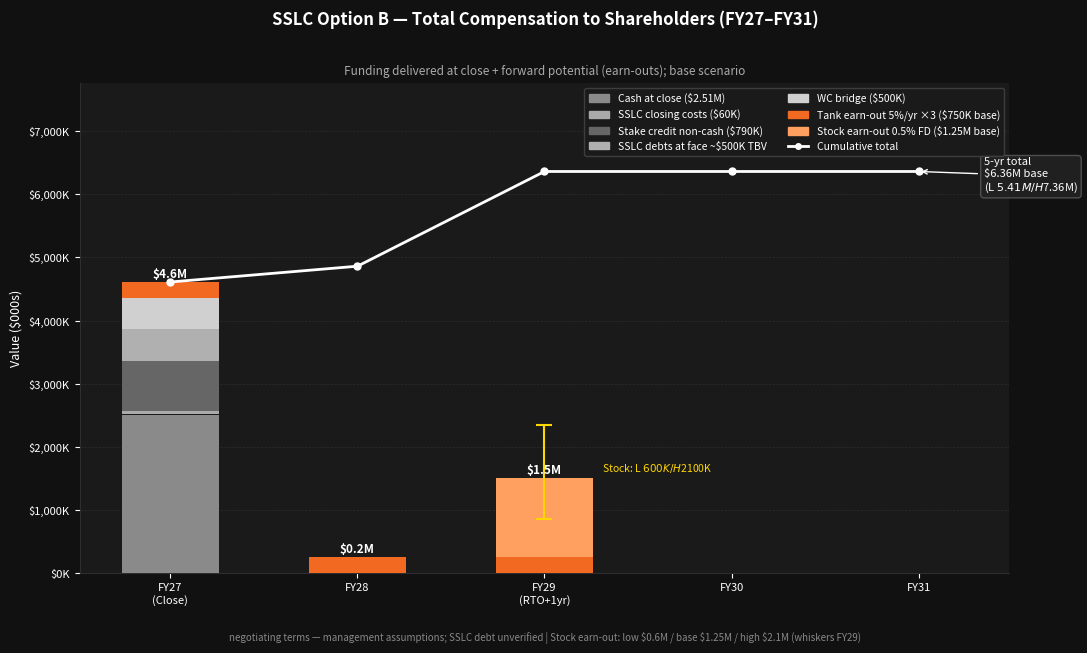

Recreate this plot in Python. (Note: this script raises an exception after producing the figure.)
#!/usr/bin/env python3
"""Build SSLC_OptionB_Total_Compensation_5yr_2026-10-07.png
Stacked bar chart: total value to SSLC shareholders/stakeholders, FY27-FY31.
Exos brand: black/grey base, orange (#F26A21) accent.
Follows dataviz skill: form → color → marks → render.
"""
import matplotlib
matplotlib.use('Agg')
import matplotlib.pyplot as plt
import matplotlib.patches as mpatches
import numpy as np

OUT = "/Users/exomac/.openclaw/workspace/drafts/SSLC_OptionB_Total_Compensation_5yr_2026-10-07.png"

# ── Data (from Assumptions sheet; base scenario) ─────────────────────────────
# Earn-out i: tank revenue 5% × $5M = $250K/yr (< $300K cap) × 3 yrs
# Earn-out ii: 0.5% × $250M = $1.25M at listing; 12-mo lockup → realized FY29
# Stock earn-out range: low 0.3%×$200M=$600K | high 0.7%×$300M=$2.1M

YEARS = ["FY27\n(Close)", "FY28", "FY29\n(RTO+1yr)", "FY30", "FY31"]

# Funding delivered — all hit in FY27 at close
cash_at_close    = [2_510_000, 0, 0, 0, 0]
sslc_costs       = [   60_000, 0, 0, 0, 0]
stake_credit     = [  790_000, 0, 0, 0, 0]
debts_paid       = [  500_000, 0, 0, 0, 0]
wc_bridge        = [  500_000, 0, 0, 0, 0]

# Forward potential — tank earn-out FY27-FY29 (base $250K/yr)
tank_earnout = [250_000, 250_000, 250_000, 0, 0]

# Stock earn-out scenarios — all realized FY29 (listed FY28, 12-mo lockup)
stock_base = [0, 0, 1_250_000, 0, 0]
stock_low  = [0, 0,   600_000, 0, 0]
stock_high = [0, 0, 2_100_000, 0, 0]

# Tank earn-out by scenario (for total reporting only; chart shows base bars)
tank_low  = [150_000, 150_000, 150_000, 0, 0]   # 3%×$5M = $150K < cap
tank_high = [300_000, 300_000, 300_000, 0, 0]   # 7%×$5M = $350K → capped $300K

# Cumulative for base
base_annual = [a+b+c+d+e+f+g for a,b,c,d,e,f,g in
               zip(cash_at_close, sslc_costs, stake_credit, debts_paid,
                   wc_bridge, tank_earnout, stock_base)]
cumulative  = np.cumsum(base_annual)

FUNDING_TOTAL = sum(cash_at_close) + sum(sslc_costs) + sum(stake_credit) + sum(debts_paid) + sum(wc_bridge)

# Totals for annotation (low = all-low; base = all-base; high = all-high)
total_base  = sum(base_annual)
total_low   = FUNDING_TOTAL + sum(tank_low)  + sum(stock_low)
total_high  = FUNDING_TOTAL + sum(tank_high) + sum(stock_high)

# ── Color palette (Exos brand) ────────────────────────────────────────────────
# Funding: greyscale family (neutral = committed at close)
C_CASH   = "#8A8A8A"   # cash at close — medium grey
C_COSTS  = "#AAAAAA"   # SSLC closing costs — light grey
C_STAKE  = "#666666"   # stake credit — dark grey
C_DEBTS  = "#B0B0B0"   # debts paid — lighter grey
C_WC     = "#D0D0D0"   # WC bridge — lightest grey
# Forward potential: Exos orange family
C_TANK   = "#F26A21"   # tank earn-out — Exos orange
C_STOCK  = "#FF9F60"   # stock earn-out — lighter orange
# Structural
BG       = "#111111"
CHART_BG = "#1A1A1A"
TEXT     = "#FFFFFF"
GRID     = "#2E2E2E"
LINE_CUM = "#FFFFFF"

# ── Figure ────────────────────────────────────────────────────────────────────
fig, ax = plt.subplots(figsize=(11, 6.5))
fig.patch.set_facecolor(BG)
ax.set_facecolor(CHART_BG)

x = np.arange(len(YEARS))
W = 0.52  # bar width

def k(v): return v / 1_000

# Stack funding components (FY27 only) — draw bottom to top
b_cash  = np.array([k(v) for v in cash_at_close])
b_costs = np.array([k(v) for v in sslc_costs])
b_stake = np.array([k(v) for v in stake_credit])
b_debts = np.array([k(v) for v in debts_paid])
b_wc    = np.array([k(v) for v in wc_bridge])
b_tank  = np.array([k(v) for v in tank_earnout])
b_stock = np.array([k(v) for v in stock_base])

bars = []
bottom = np.zeros(len(YEARS))

for arr, color, label in [
    (b_cash,  C_CASH,  "Cash at close"),
    (b_costs, C_COSTS, "SSLC closing costs"),
    (b_stake, C_STAKE, "Exos stake credit (non-cash)"),
    (b_debts, C_DEBTS, "SSLC debts paid at face (TBV)"),
    (b_wc,    C_WC,    "Working-capital bridge"),
    (b_tank,  C_TANK,  "Tank earn-out (5%/yr, capped)"),
    (b_stock, C_STOCK, "Stock earn-out base (0.5% FD @ $250M)"),
]:
    bar = ax.bar(x, arr, W, bottom=bottom, color=color, label=label,
                 linewidth=0, zorder=3)
    # 2px surface gap between segments
    if arr.any():
        ax.bar(x, np.where(arr > 0, 2, 0), W, bottom=bottom,
               color=CHART_BG, linewidth=0, zorder=4)
    bottom += arr
    bars.append(bar)

# Stock earn-out range whiskers (low/high) at FY29 (index 2)
stock_lo_k = k(stock_low[2])
stock_hi_k = k(stock_high[2])
stock_ba_k = k(stock_base[2])
# whisker center = mid of stock base in FY29
bar_top_before_stock = k(sum([cash_at_close[2], sslc_costs[2], stake_credit[2],
                               debts_paid[2], wc_bridge[2], tank_earnout[2]]))
mid_stock = bar_top_before_stock + stock_ba_k / 2

ax.errorbar(x[2], bar_top_before_stock + stock_ba_k,
            yerr=[[stock_ba_k - stock_lo_k], [stock_hi_k - stock_ba_k]],
            fmt='none', ecolor='#FFD700', elinewidth=1.5, capsize=6,
            capthick=1.5, zorder=5)
ax.annotate(f"Stock: L ${k(stock_low[2]):.0f}K / H ${k(stock_high[2]):.0f}K",
            xy=(x[2] + W/2 + 0.05, bar_top_before_stock + stock_ba_k + 60),
            fontsize=7.5, color='#FFD700', va='bottom', ha='left')

# Bar value labels — top of each year's total bar
for i, (tot, cum) in enumerate(zip([k(v) for v in base_annual], [k(v) for v in cumulative])):
    if tot > 0:
        ax.text(x[i], k(sum([cash_at_close[i], sslc_costs[i], stake_credit[i],
                              debts_paid[i], wc_bridge[i], tank_earnout[i], stock_base[i]])) + 30,
                f"${tot/1000:.1f}M", ha='center', va='bottom', fontsize=8.5,
                color=TEXT, fontweight='bold', zorder=6)

# ── Cumulative line ───────────────────────────────────────────────────────────
cum_k = [k(v) for v in cumulative]
ax.plot(x, cum_k, color=LINE_CUM, linewidth=2, marker='o', markersize=5,
        zorder=7, label='Cumulative total')
# Label final cumulative point
ax.annotate(f"5-yr total\n${total_base/1e6:.2f}M base\n(L ${total_low/1e6:.2f}M / H ${total_high/1e6:.2f}M)",
            xy=(x[-1], cum_k[-1]),
            xytext=(x[-1] + 0.35, cum_k[-1] - 300),
            fontsize=8, color=TEXT,
            arrowprops=dict(arrowstyle='->', color=TEXT, lw=1),
            bbox=dict(boxstyle='round,pad=0.3', facecolor='#222222',
                      edgecolor='#555555', alpha=0.9))

# ── Axes formatting ───────────────────────────────────────────────────────────
ax.set_xticks(x)
ax.set_xticklabels(YEARS, color=TEXT, fontsize=9)
ax.set_ylabel("Value ($000s)", color=TEXT, fontsize=9)
ax.set_ylim(0, max(cum_k) * 1.22)
ax.yaxis.set_major_formatter(plt.FuncFormatter(lambda v, _: f"${v:,.0f}K"))
ax.tick_params(colors=TEXT, labelsize=8)
ax.spines[['top','right']].set_visible(False)
ax.spines['left'].set_color(GRID)
ax.spines['bottom'].set_color(GRID)
ax.yaxis.grid(True, color=GRID, linewidth=0.5, linestyle='--', zorder=0)
ax.set_axisbelow(True)

# ── Title & disclaimer ────────────────────────────────────────────────────────
fig.suptitle("SSLC Option B — Total Compensation to Shareholders (FY27–FY31)",
             color=TEXT, fontsize=12, fontweight='bold', y=0.98)
ax.set_title("Funding delivered at close + forward potential (earn-outs); base scenario",
             color='#AAAAAA', fontsize=8.5, pad=6)

# Footnote
fig.text(0.5, 0.01,
         "negotiating terms — management assumptions; SSLC debt unverified | "
         "Stock earn-out: low $0.6M / base $1.25M / high $2.1M (whiskers FY29)",
         ha='center', fontsize=7, color='#888888', style='italic')

# ── Legend ────────────────────────────────────────────────────────────────────
legend_patches = [
    mpatches.Patch(color=C_CASH,  label="Cash at close ($2.51M)"),
    mpatches.Patch(color=C_COSTS, label="SSLC closing costs ($60K)"),
    mpatches.Patch(color=C_STAKE, label="Stake credit non-cash ($790K)"),
    mpatches.Patch(color=C_DEBTS, label="SSLC debts at face ~$500K TBV"),
    mpatches.Patch(color=C_WC,    label="WC bridge ($500K)"),
    mpatches.Patch(color=C_TANK,  label="Tank earn-out 5%/yr ×3 ($750K base)"),
    mpatches.Patch(color=C_STOCK, label="Stock earn-out 0.5% FD ($1.25M base)"),
    plt.Line2D([0],[0], color=LINE_CUM, linewidth=2, marker='o',
               markersize=4, label="Cumulative total"),
]
leg = ax.legend(handles=legend_patches, loc='upper right', framealpha=0.85,
                facecolor='#1A1A1A', edgecolor='#444444',
                fontsize=7.5, labelcolor=TEXT, ncol=2)

plt.tight_layout(rect=[0, 0.04, 1, 0.97])
fig.savefig(OUT, dpi=150, bbox_inches='tight', facecolor=BG)
plt.close()
print(f"Saved: {OUT}")
print(f"5-yr BASE:  funding ${FUNDING_TOTAL/1e6:.3f}M | forward ${(sum(tank_earnout)+sum(stock_base))/1e6:.3f}M | total ${total_base/1e6:.3f}M")
print(f"5-yr LOW:   funding ${FUNDING_TOTAL/1e6:.3f}M | forward ${(sum(tank_low)+sum(stock_low))/1e6:.3f}M | total ${total_low/1e6:.3f}M")
print(f"5-yr HIGH:  funding ${FUNDING_TOTAL/1e6:.3f}M | forward ${(sum(tank_high)+sum(stock_high))/1e6:.3f}M | total ${total_high/1e6:.3f}M")
